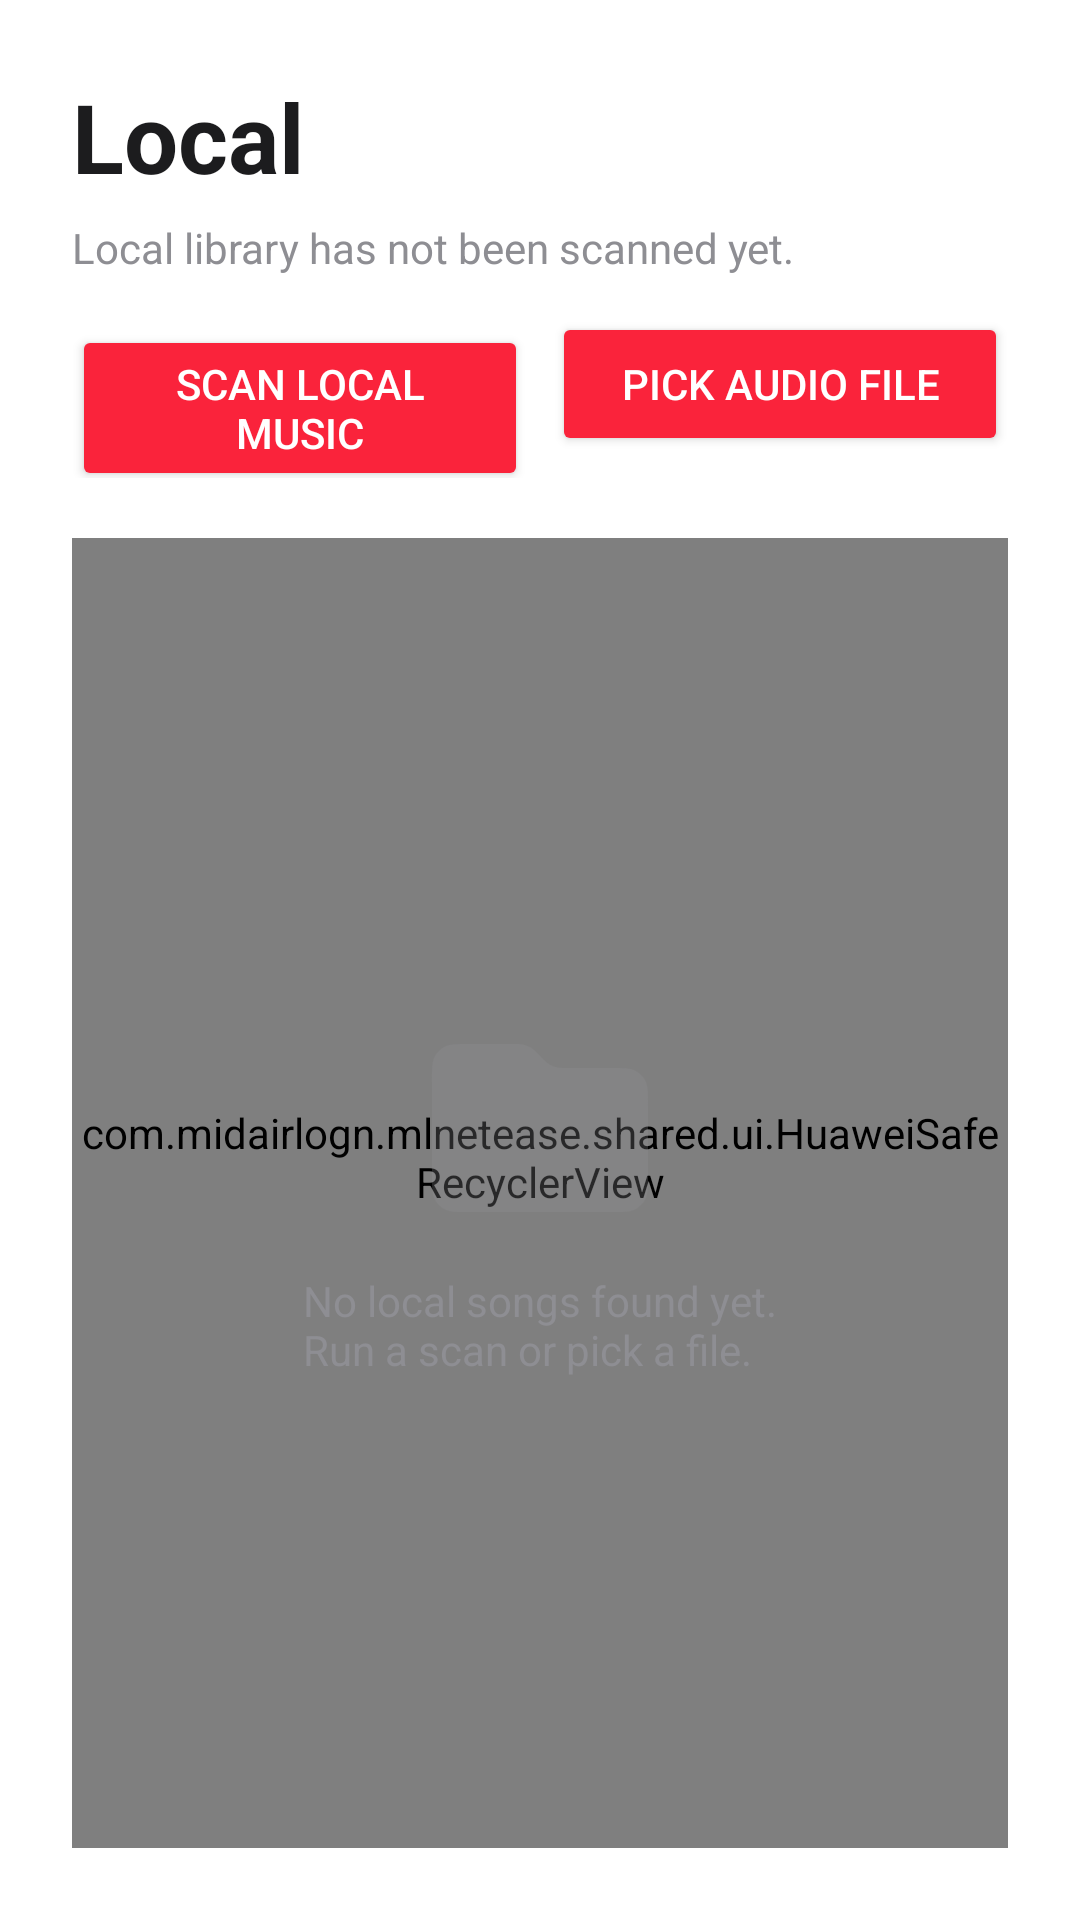

Here is an Android app screen rendered from its layout file. Give the layout XML and the strings, colors and styles it references.
<!-- AndroidManifest.xml: application theme Theme.MLNetease -->
<!-- res/layout/fragment_local.xml -->
<?xml version="1.0" encoding="utf-8"?>
<LinearLayout xmlns:android="http://schemas.android.com/apk/res/android"
    xmlns:app="http://schemas.android.com/apk/res-auto"
    android:layout_width="match_parent"
    android:layout_height="match_parent"
    android:orientation="vertical"
    android:background="@color/background_primary"
    android:paddingVertical="24dp"
    android:paddingHorizontal="@dimen/list_page_padding_horizontal">

    <TextView
        android:layout_width="match_parent"
        android:layout_height="wrap_content"
        android:text="@string/local_music_nav"
        android:textColor="@color/text_primary"
        android:textSize="32sp"
        android:textStyle="bold" />

    <TextView
        android:id="@+id/text_local_status"
        android:layout_width="match_parent"
        android:layout_height="wrap_content"
        android:layout_marginTop="6dp"
        android:textColor="@color/text_secondary"
        android:textSize="14sp"
        android:text="@string/local_music_not_scanned" />

    <LinearLayout
        android:layout_width="match_parent"
        android:layout_height="wrap_content"
        android:orientation="horizontal"
        android:layout_marginTop="12dp"
        android:layout_marginBottom="12dp">

        <Button
            android:id="@+id/btn_scan_local_music"
            android:layout_width="0dp"
            android:layout_height="wrap_content"
            android:layout_weight="1"
            android:text="@string/local_music_scan"
            android:textColor="@color/text_on_brand"
            android:backgroundTint="@color/brand_primary" />

        <Button
            android:id="@+id/btn_pick_local_audio"
            android:layout_width="0dp"
            android:layout_height="wrap_content"
            android:layout_weight="1"
            android:layout_marginStart="8dp"
            android:text="@string/local_music_pick"
            android:textColor="@color/text_on_brand"
            android:backgroundTint="@color/brand_primary" />
    </LinearLayout>

    <LinearLayout
        android:id="@+id/layout_local_search"
        android:layout_width="match_parent"
        android:layout_height="wrap_content"
        android:layout_marginBottom="8dp"
        android:background="@drawable/search_background"
        android:gravity="center_vertical"
        android:orientation="horizontal"
        android:paddingHorizontal="12dp"
        android:paddingVertical="4dp"
        android:visibility="gone">

        <EditText
            android:id="@+id/input_local_search"
            android:layout_width="0dp"
            android:layout_height="wrap_content"
            android:layout_weight="1"
            android:background="@null"
            android:hint="@string/local_music_search_hint"
            android:imeOptions="actionSearch"
            android:inputType="text"
            android:maxLines="1"
            android:minHeight="40dp"
            android:textColor="@color/text_primary"
            android:textColorHint="@color/text_secondary" />

        <ImageButton
            android:id="@+id/btn_local_search"
            android:layout_width="40dp"
            android:layout_height="40dp"
            android:layout_marginStart="8dp"
            android:background="?attr/selectableItemBackgroundBorderless"
            android:contentDescription="@string/clear"
            android:padding="8dp"
            android:src="@drawable/ic_close"
            app:tint="@color/text_secondary"
            android:visibility="gone" />
    </LinearLayout>

    <LinearLayout
        android:id="@+id/layout_local_permission"
        android:layout_width="match_parent"
        android:layout_height="wrap_content"
        android:orientation="vertical"
        android:visibility="gone"
        android:paddingBottom="12dp">

        <Button
            android:id="@+id/btn_grant_local_permission"
            android:layout_width="wrap_content"
            android:layout_height="wrap_content"
            android:text="@string/local_music_grant_permission"
            android:textColor="@color/text_on_brand"
            android:backgroundTint="@color/brand_primary" />
    </LinearLayout>

    <FrameLayout
        android:layout_width="match_parent"
        android:layout_height="0dp"
        android:layout_weight="1">

        <com.midairlogn.mlnetease.shared.ui.HuaweiSafeRecyclerView
            android:id="@+id/recycler_local_songs"
            android:layout_width="match_parent"
            android:layout_height="match_parent"
            android:layout_marginTop="8dp"
            android:clipToPadding="false"
            android:paddingBottom="24dp"
            android:overScrollMode="never" />

        <LinearLayout
            android:id="@+id/layout_local_empty"
            android:layout_width="match_parent"
            android:layout_height="match_parent"
            android:orientation="vertical"
            android:gravity="center"
            android:paddingVertical="24dp">

            <ImageView
                android:layout_width="96dp"
                android:layout_height="96dp"
                android:alpha="0.28"
                android:contentDescription="@null"
                android:src="@drawable/ic_folder"
                app:tint="@color/text_secondary" />

            <TextView
                android:id="@+id/text_local_empty"
                android:layout_width="wrap_content"
                android:layout_height="wrap_content"
                android:text="@string/local_music_empty"
                android:textColor="@color/text_secondary"
                android:textSize="14sp" />
        </LinearLayout>
    </FrameLayout>
</LinearLayout>
<!-- resources referenced by this layout -->
<resources>
  <color name="background_primary">#FFFFFF</color>
  <color name="brand_primary">#FA233B</color>
  <color name="text_on_brand">#FFFFFF</color>
  <color name="text_primary">#1C1C1E</color>
  <color name="text_secondary">#8E8E93</color>
  <dimen name="list_page_padding_horizontal">24dp</dimen>
  <!-- drawable ic_close (drawable) -->
  <vector xmlns:android="http://schemas.android.com/apk/res/android"
      android:width="24dp"
      android:height="24dp"
      android:viewportWidth="24.0"
      android:viewportHeight="24.0">
      <path
          android:strokeColor="#FFFFFFFF"
          android:strokeWidth="2"
          android:strokeLineCap="round"
          android:strokeLineJoin="round"
          android:pathData="M18,6L6,18M6,6L18,18"/>
  </vector>
  <!-- drawable ic_folder (drawable) -->
  <vector xmlns:android="http://schemas.android.com/apk/res/android"
  android:width="24dp"
  android:height="24dp"
  android:viewportWidth="24.0"
  android:viewportHeight="24.0">
  <path
      android:fillColor="#FFFFFFFF"
      android:pathData="M3 8.2C3 7.07989 3 6.51984 3.21799 6.09202C3.40973 5.71569 3.71569 5.40973 4.09202 5.21799C4.51984 5 5.0799 5 6.2 5H9.67452C10.1637 5 10.4083 5 10.6385 5.05526C10.8425 5.10425 11.0376 5.18506 11.2166 5.29472C11.4184 5.4184 11.5914 5.59135 11.9373 5.93726L12.0627 6.06274C12.4086 6.40865 12.5816 6.5816 12.7834 6.70528C12.9624 6.81494 13.1575 6.89575 13.3615 6.94474C13.5917 7 13.8363 7 14.3255 7H17.8C18.9201 7 19.4802 7 19.908 7.21799C20.2843 7.40973 20.5903 7.71569 20.782 8.09202C21 8.51984 21 9.0799 21 10.2V15.8C21 16.9201 21 17.4802 20.782 17.908C20.5903 18.2843 20.2843 18.5903 19.908 18.782C19.4802 19 18.9201 19 17.8 19H6.2C5.07989 19 4.51984 19 4.09202 18.782C3.71569 18.5903 3.40973 18.2843 3.21799 17.908C3 17.4802 3 16.9201 3 15.8V8.2Z"/>
  </vector>
  <!-- drawable search_background (drawable) -->
  <?xml version="1.0" encoding="utf-8"?>
  <shape xmlns:android="http://schemas.android.com/apk/res/android">
      <solid android:color="@color/background_secondary"/>
      <corners android:radius="8dp"/>
  </shape>
  <string name="clear">Clear</string>
  <string name="local_music_empty">No local songs found yet.\nRun a scan or pick a file.</string>
  <string name="local_music_grant_permission">Grant library permission</string>
  <string name="local_music_nav">Local</string>
  <string name="local_music_not_scanned">Local library has not been scanned yet.</string>
  <string name="local_music_pick">Pick audio file</string>
  <string name="local_music_scan">Scan local music</string>
  <string name="local_music_search_hint">Search scanned local music</string>
  <style name="Theme.MLNetease" parent="Theme.MaterialComponents.DayNight.NoActionBar">
          
          <item name="colorPrimary">@color/brand_primary</item>
          <item name="colorPrimaryVariant">@color/background_secondary</item>
          <item name="colorOnPrimary">@color/text_primary</item>
  
          
          <item name="colorSecondary">@color/brand_primary</item>
          <item name="colorSecondaryVariant">@color/brand_primary</item>
          <item name="colorOnSecondary">@color/text_primary</item>
  
          
          <item name="android:windowBackground">@color/background_primary</item>
          <item name="android:colorBackground">@color/background_primary</item>
  
          
          <item name="android:statusBarColor" tools:targetApi="l">@color/background_primary</item>
          <item name="android:windowLightStatusBar" tools:targetApi="m">true</item>
  
          
          <item name="android:windowLayoutInDisplayCutoutMode" tools:targetApi="p">shortEdges</item>
  
          
          <item name="bottomNavigationStyle">@style/Widget.MaterialComponents.BottomNavigationView.Colored</item>
      </style>
  <color name="background_secondary">#F2F2F7</color>
</resources>
